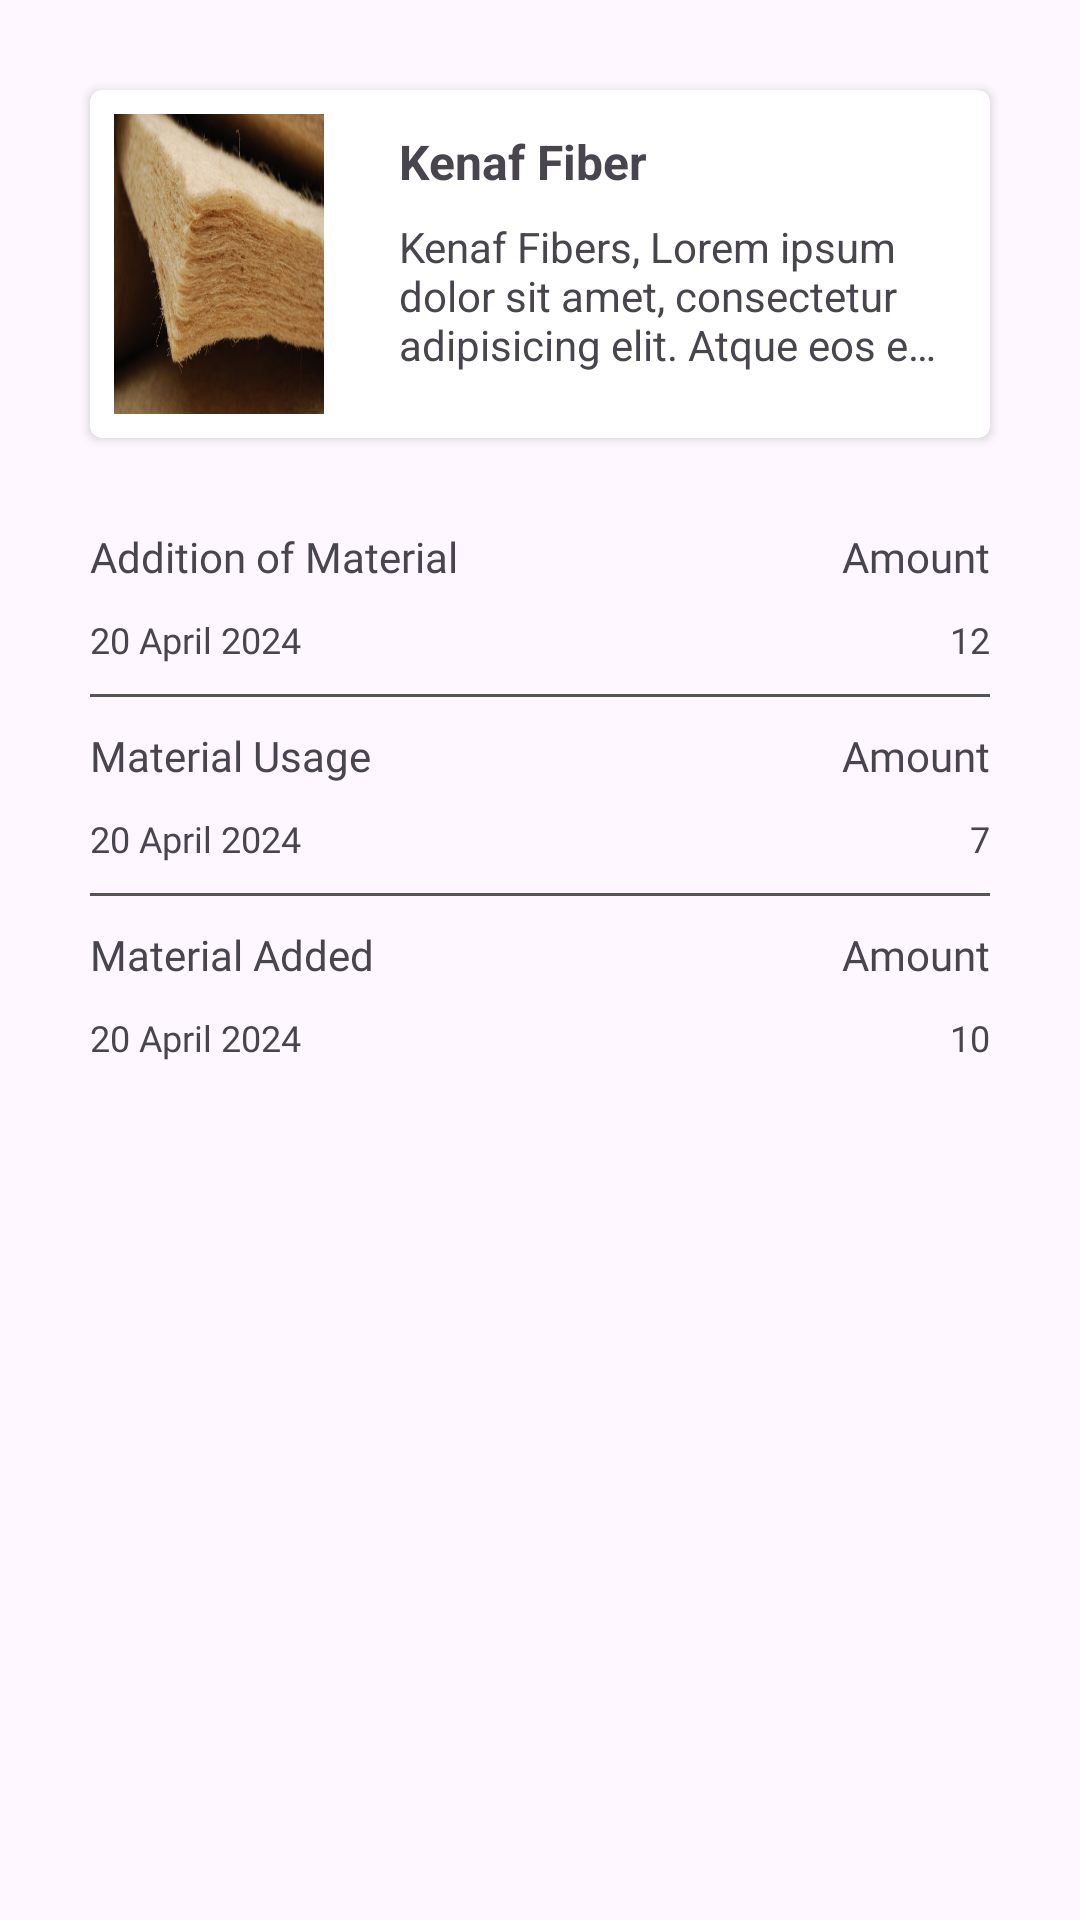

Android layout source for this screen:
<!-- AndroidManifest.xml: application theme Theme.LuxTrace -->
<!-- res/layout/fragment_history.xml -->
<?xml version="1.0" encoding="utf-8"?>
<FrameLayout xmlns:android="http://schemas.android.com/apk/res/android"
    xmlns:tools="http://schemas.android.com/tools"
    android:layout_width="match_parent"
    android:layout_height="match_parent"
    xmlns:card_view="http://schemas.android.com/apk/res-auto"
    tools:context=".ui.listmaterial.detailmaterial.HistoryFragment">

    <RelativeLayout
        android:layout_width="match_parent"
        android:layout_height="match_parent">

        <androidx.cardview.widget.CardView
            android:id="@+id/card_view"
            android:layout_width="match_parent"
            android:layout_height="wrap_content"
            android:layout_margin="30dp"
            card_view:cardCornerRadius="4dp">

            <androidx.constraintlayout.widget.ConstraintLayout
                android:layout_width="match_parent"
                android:layout_height="wrap_content"
                android:padding="8dp">

                <ImageView
                    android:id="@+id/img_item_photo"
                    android:layout_width="70dp"
                    android:layout_height="100dp"
                    android:scaleType="centerCrop"
                    card_view:layout_constraintBottom_toBottomOf="parent"
                    card_view:layout_constraintStart_toStartOf="parent"
                    card_view:layout_constraintTop_toTopOf="parent"
                    android:background="@drawable/material1" />

                <TextView
                    android:id="@+id/tv_item_name"
                    android:layout_width="0dp"
                    android:layout_height="wrap_content"
                    android:layout_marginStart="25dp"
                    android:layout_marginEnd="10dp"
                    android:layout_marginTop="5dp"
                    android:layout_toEndOf="@id/img_item_photo"
                    android:textSize="16sp"
                    android:textStyle="bold"
                    android:text="Kenaf Fiber"
                    card_view:layout_constraintEnd_toEndOf="parent"
                    card_view:layout_constraintStart_toEndOf="@+id/img_item_photo"
                    card_view:layout_constraintTop_toTopOf="@+id/img_item_photo" />

                <TextView
                    android:id="@+id/tv_item_description"
                    android:layout_width="0dp"
                    android:layout_height="0dp"
                    android:layout_marginTop="8dp"
                    android:text="Kenaf Fibers, Lorem ipsum dolor sit amet, consectetur adipisicing elit. Atque eos ex illo inventore laudantium perferendis suscipit, tempore unde voluptatum! Ab animi consequuntur cum, ducimus eius est excepturi harum hic id laborum neque optio quidem ratione reprehenderit repudiandae saepe suscipit tempora totam veniam voluptatibus? Atque cumque deserunt minus quos, temporibus veniam."
                    android:ellipsize="end"
                    android:maxLines="3"
                    card_view:layout_constraintBottom_toBottomOf="@+id/img_item_photo"
                    card_view:layout_constraintEnd_toEndOf="@+id/tv_item_name"
                    card_view:layout_constraintStart_toStartOf="@+id/tv_item_name"
                    card_view:layout_constraintTop_toBottomOf="@+id/tv_item_name"
                    card_view:layout_constraintVertical_bias="0.0" />

            </androidx.constraintlayout.widget.ConstraintLayout>

        </androidx.cardview.widget.CardView>

        <LinearLayout
            android:layout_width="match_parent"
            android:layout_height="match_parent"
            android:layout_marginStart="30dp"
            android:layout_marginEnd="30dp"
            android:orientation="vertical"
            android:layout_below="@+id/card_view">

            <LinearLayout
                android:layout_width="match_parent"
                android:layout_height="wrap_content"
                android:orientation="horizontal">

                <TextView
                    android:id="@+id/aoMaterial"
                    android:textSize="14sp"
                    android:fontFamily="@font/dmsans_medium"
                    android:layout_width="wrap_content"
                    android:layout_height="wrap_content"
                    android:text="@string/aoMaterial" />

                <TextView
                    android:textAlignment="textEnd"
                    android:layout_width="match_parent"
                    android:fontFamily="@font/dmsans_medium"
                    android:layout_height="wrap_content"
                    android:text="@string/jProduct"
                    android:textSize="14sp" />

            </LinearLayout>

            <LinearLayout
                android:layout_width="match_parent"
                android:layout_height="wrap_content"
                android:orientation="horizontal">

                <TextView
                    android:layout_marginTop="10dp"
                    android:textSize="12sp"
                    android:fontFamily="@font/dmsans_regular"
                    android:layout_width="wrap_content"
                    android:layout_height="wrap_content"
                    android:text="20 April 2024" />

                <TextView
                    android:textAlignment="textEnd"
                    android:layout_marginTop="10dp"
                    android:textSize="12sp"
                    android:fontFamily="@font/dmsans_regular"
                    android:layout_width="match_parent"
                    android:layout_height="wrap_content"
                    android:text="12" />

            </LinearLayout>

            <View
                android:layout_marginTop="10dp"
                android:layout_width="match_parent"
                android:layout_height="1dp"
                android:visibility="visible"
                android:background="@color/dark_grey" />

            <LinearLayout
                android:layout_marginTop="10dp"
                android:layout_width="match_parent"
                android:layout_height="wrap_content"
                android:orientation="horizontal">

                <TextView
                    android:id="@+id/mUsage"
                    android:textSize="14sp"
                    android:layout_width="wrap_content"
                    android:fontFamily="@font/dmsans_medium"
                    android:layout_height="wrap_content"
                    android:text="@string/mUsage" />

                <TextView
                    android:textAlignment="textEnd"
                    android:layout_width="match_parent"
                    android:layout_height="wrap_content"
                    android:fontFamily="@font/dmsans_medium"
                    android:text="@string/jProduct"
                    android:textSize="14sp" />

            </LinearLayout>

            <LinearLayout
                android:layout_width="match_parent"
                android:layout_height="wrap_content"
                android:orientation="horizontal">

                <TextView
                    android:layout_marginTop="10dp"
                    android:textSize="12sp"
                    android:fontFamily="@font/dmsans_regular"
                    android:layout_width="wrap_content"
                    android:layout_height="wrap_content"
                    android:text="20 April 2024" />

                <TextView
                    android:textAlignment="textEnd"
                    android:layout_marginTop="10dp"
                    android:textSize="12sp"
                    android:fontFamily="@font/dmsans_regular"
                    android:layout_width="match_parent"
                    android:layout_height="wrap_content"
                    android:text="7" />

            </LinearLayout>

            <View
                android:layout_marginTop="10dp"
                android:layout_width="match_parent"
                android:layout_height="1dp"
                android:visibility="visible"
                android:background="@color/dark_grey" />

            <LinearLayout
                android:layout_marginTop="10dp"
                android:layout_width="match_parent"
                android:layout_height="wrap_content"
                android:orientation="horizontal">

                <TextView
                    android:id="@+id/mAdded"
                    android:textSize="14sp"
                    android:layout_width="wrap_content"
                    android:layout_height="wrap_content"
                    android:fontFamily="@font/dmsans_medium"
                    android:text="@string/mAdded" />

                <TextView
                    android:textAlignment="textEnd"
                    android:layout_width="match_parent"
                    android:layout_height="wrap_content"
                    android:fontFamily="@font/dmsans_medium"
                    android:text="@string/jProduct"
                    android:textSize="14sp" />

            </LinearLayout>

            <LinearLayout
                android:layout_width="match_parent"
                android:layout_height="wrap_content"
                android:orientation="horizontal">

                <TextView
                    android:layout_marginTop="10dp"
                    android:textSize="12sp"
                    android:fontFamily="@font/dmsans_regular"
                    android:layout_width="wrap_content"
                    android:layout_height="wrap_content"
                    android:text="20 April 2024" />

                <TextView
                    android:textAlignment="textEnd"
                    android:layout_marginTop="10dp"
                    android:textSize="12sp"
                    android:fontFamily="@font/dmsans_regular"
                    android:layout_width="match_parent"
                    android:layout_height="wrap_content"
                    android:text="10" />

            </LinearLayout>

        </LinearLayout>

    </RelativeLayout>

</FrameLayout>
<!-- resources referenced by this layout -->
<resources>
  <color name="dark_grey">#555555</color>
  <!-- drawable material1: jpg bitmap (drawable, 142645 bytes) -->
  <string name="aoMaterial">Addition of Material</string>
  <string name="jProduct">Amount</string>
  <string name="mAdded">Material Added</string>
  <string name="mUsage">Material Usage</string>\
  <style name="Theme.LuxTrace" parent="Base.Theme.LuxTrace" />
  <style name="Base.Theme.LuxTrace" parent="Theme.Material3.DayNight.NoActionBar">
          
          
      </style>
</resources>
